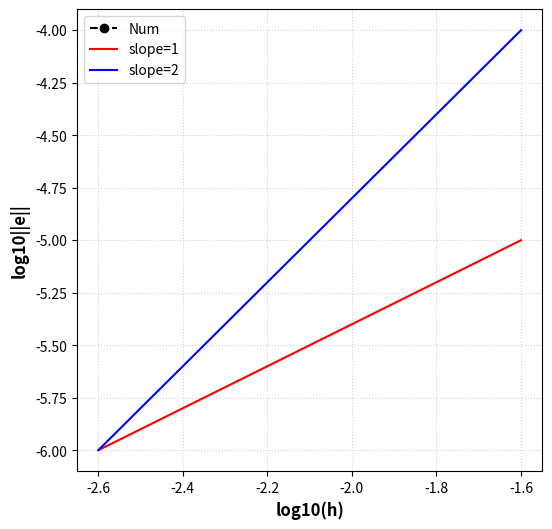

Source code (Python): (Note: this script raises an exception after producing the figure.)
# ------------------------------------------------ #
# MMS sympy for 2D diffusion: div(k*grad(T)) = f
# ------------------------------------------------ #

# Import libraries
import numpy as np
import matplotlib.pyplot as plt
from scipy.stats import linregress
import os

# Input file
f1 = 'out_mms_2d_diff_solution'

# Parameters
n = [40, 80, 100, 200, 300, 400]
# n = [25, 40, 50, 80, 100, 125, 150, 200, 300, 400] # not all resolutions give solutions

# Run simulations
for nx in n:
  # Create output filename
  fout1 = f1+'_'+str(nx)+'.out'

  # Run with different resolutions
  str1 = '../test_advdiff_mms_2d_diffusion.app -pc_type lu -pc_factor_mat_solver_type umfpack -output_file '+f1+' -nx '+str(nx)+' -nz '+str(nx)+' > '+fout1
  print(str1)
  os.system(str1)

# Norm variables
nrm1 = np.zeros(len(n))
hx = np.zeros(len(n))

# Parse output and save norm info
for i in range(0,len(n)):
    nx = n[i]

    fout1 = f1+'_'+str(nx)+'.out'

    # Open file 1 and read
    f = open(fout1, 'r')
    for line in f:
        if 'Solution:' in line:
            nrm1[i] = float(line[20:39])
        if 'Grid info:' in line:
            hx[i] = float(line[18:37])
    
    f.close()

x1 = [-2.6, -1.6]
y1 = [-6, -5]
y2 = [-6, -4]

# Plot convergence data
plt.figure(1,figsize=(6,6))

plt.grid(color='lightgray', linestyle=':')
plt.plot(np.log10(hx),np.log10(nrm1),'ko--',label='Num')

plt.plot(x1,y1,'r-',label='slope=1')
plt.plot(x1,y2,'b-',label='slope=2')

plt.xlabel('log10(h)',fontweight='bold',fontsize=12)
plt.ylabel('log10||e||',fontweight='bold',fontsize=12)
plt.legend()

plt.savefig(f1+'.pdf')

# Print convergence orders:
hx_log    = np.log10(hx)
nrm1_log = np.log10(nrm1)

# Perform linear regression
sl1, intercept, r_value, p_value, std_err = linregress(hx_log, nrm1_log)

print('# --------------------------------------- #')
print('# MMS 2D diff convergence order:')
print('     T_slope = '+str(sl1))
